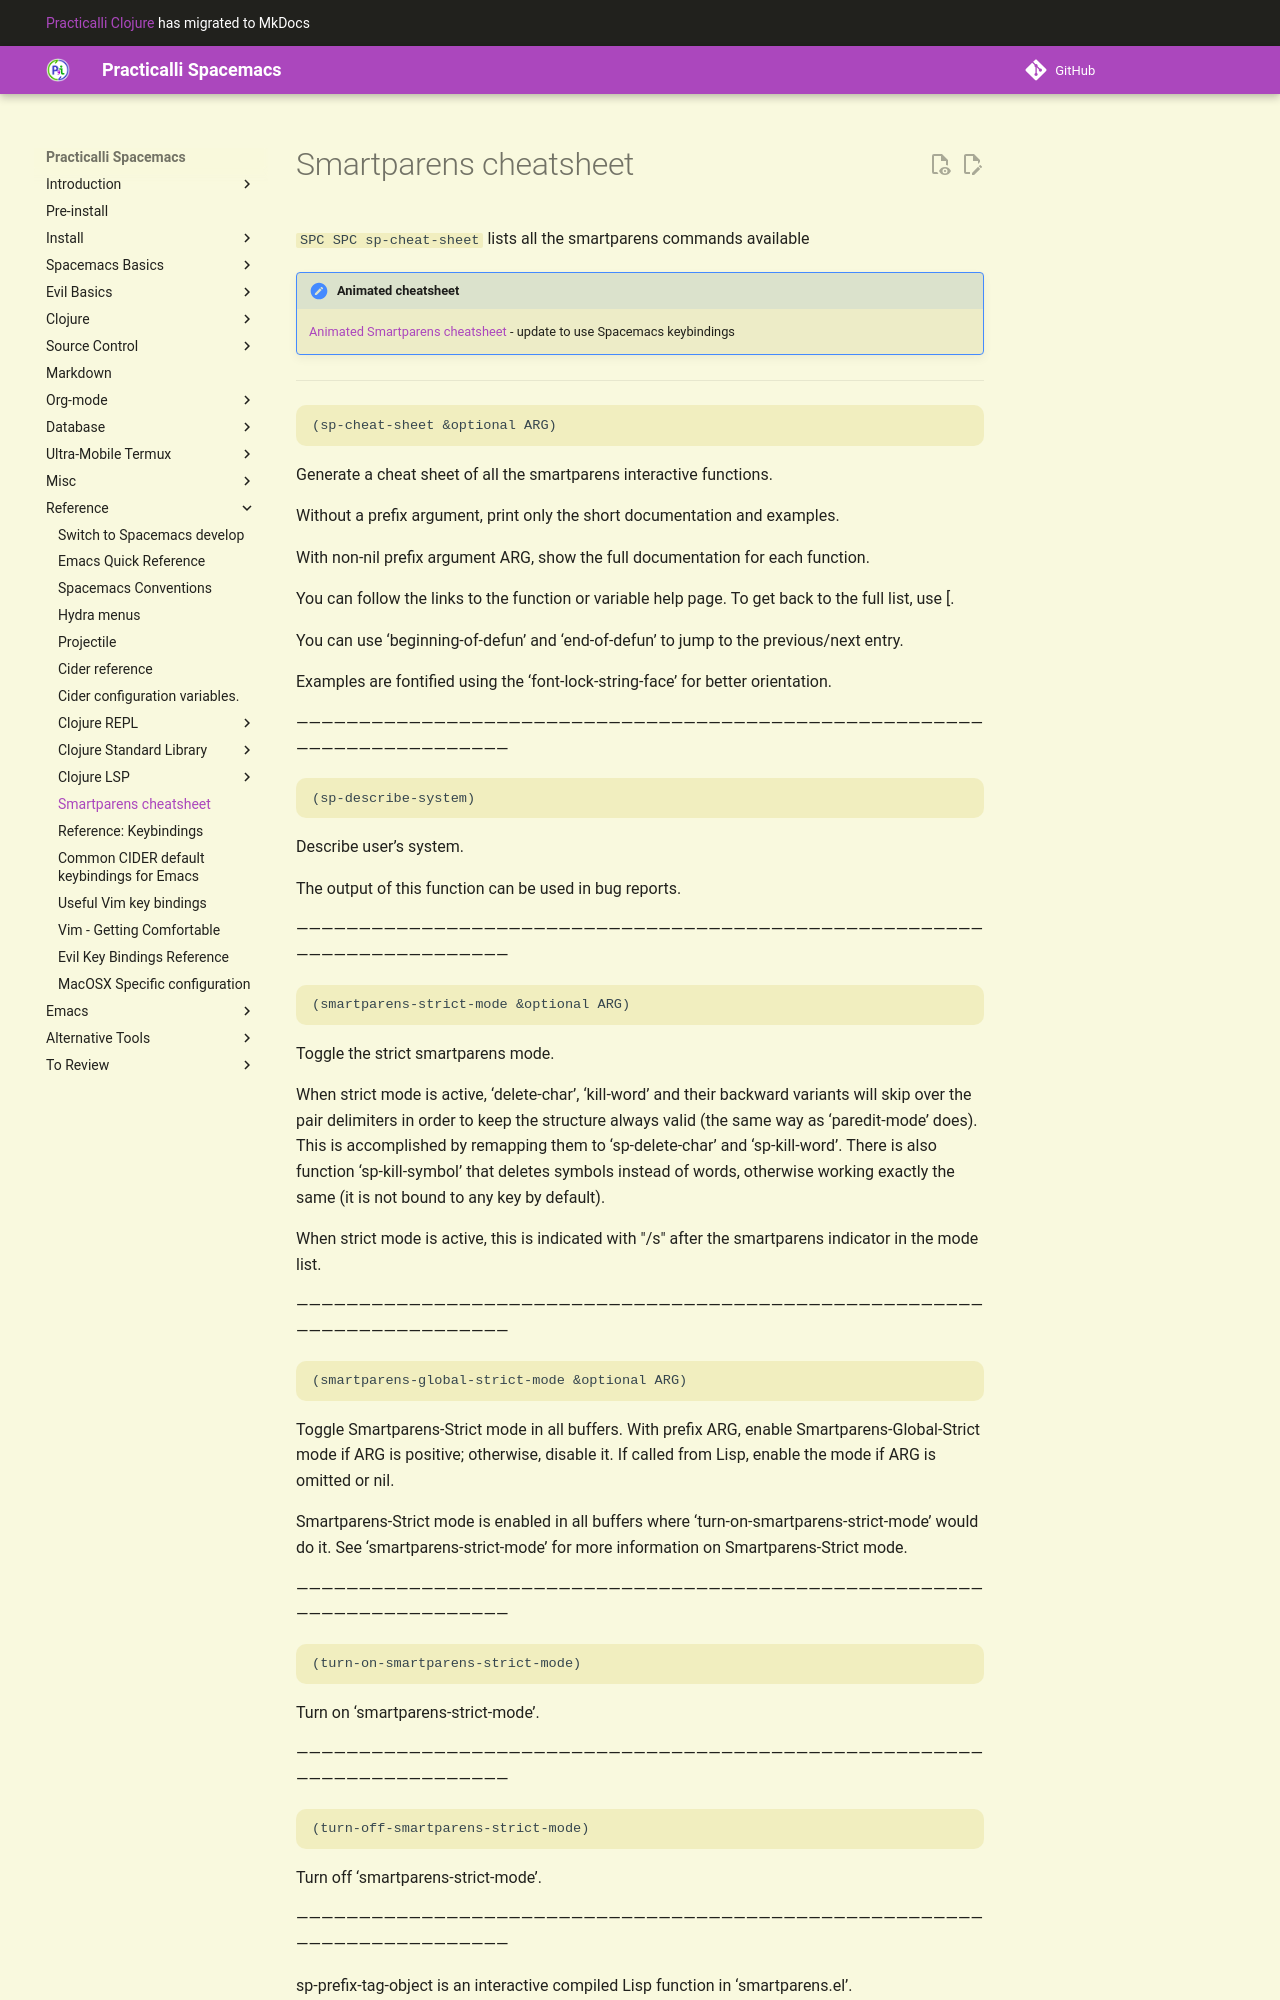

repository: practicalli/spacemacs · page: reference/structural-editing/smartparens-cheatsheet/index.html · generator: mkdocs

# Smartparens cheatsheet

`SPC SPC sp-cheat-sheet`  lists all the smartparens commands available

> #### Hint::Animated cheatsheet
> [Animated Smartparens cheatsheet](https://gist.github.com/pvik/8eb5755cc34da0226e3fc23a320a3c95) - update to use Spacemacs keybindings

---

> ####TODO::Break out common commands into their own sections with examples


    (sp-cheat-sheet &optional ARG)

Generate a cheat sheet of all the smartparens interactive functions.

Without a prefix argument, print only the short documentation and examples.

With non-nil prefix argument ARG, show the full documentation for each function.

You can follow the links to the function or variable help page.
To get back to the full list, use [.

You can use ‘beginning-of-defun’ and ‘end-of-defun’ to jump to
the previous/next entry.

Examples are fontified using the ‘font-lock-string-face’ for
better orientation.

――――――――――――――――――――――――――――――――――――――――――――――――――――――――――――――――――――――――

    (sp-describe-system)

Describe user’s system.

The output of this function can be used in bug reports.

――――――――――――――――――――――――――――――――――――――――――――――――――――――――――――――――――――――――

    (smartparens-strict-mode &optional ARG)

Toggle the strict smartparens mode.

When strict mode is active, ‘delete-char’, ‘kill-word’ and their
backward variants will skip over the pair delimiters in order to
keep the structure always valid (the same way as ‘paredit-mode’
does).  This is accomplished by remapping them to
‘sp-delete-char’ and ‘sp-kill-word’.  There is also function
‘sp-kill-symbol’ that deletes symbols instead of words, otherwise
working exactly the same (it is not bound to any key by default).

When strict mode is active, this is indicated with "/s"
after the smartparens indicator in the mode list.

――――――――――――――――――――――――――――――――――――――――――――――――――――――――――――――――――――――――

    (smartparens-global-strict-mode &optional ARG)

Toggle Smartparens-Strict mode in all buffers.
With prefix ARG, enable Smartparens-Global-Strict mode if ARG is positive;
otherwise, disable it.  If called from Lisp, enable the mode if
ARG is omitted or nil.

Smartparens-Strict mode is enabled in all buffers where
‘turn-on-smartparens-strict-mode’ would do it.
See ‘smartparens-strict-mode’ for more information on Smartparens-Strict mode.

――――――――――――――――――――――――――――――――――――――――――――――――――――――――――――――――――――――――

    (turn-on-smartparens-strict-mode)

Turn on ‘smartparens-strict-mode’.

――――――――――――――――――――――――――――――――――――――――――――――――――――――――――――――――――――――――

    (turn-off-smartparens-strict-mode)

Turn off ‘smartparens-strict-mode’.

――――――――――――――――――――――――――――――――――――――――――――――――――――――――――――――――――――――――

sp-prefix-tag-object is an interactive compiled Lisp function in
‘smartparens.el’.
